Image classification data set "augmented_synth_line" (psykodan/aiPrint-Data-Creation on GitHub). Class labels (3): good, over-printed, under-printed.

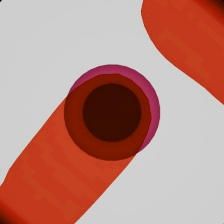
Label: over-printed

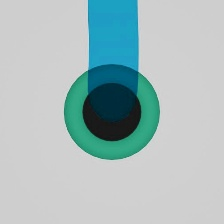
Label: under-printed

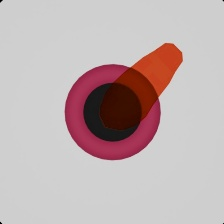
Label: good

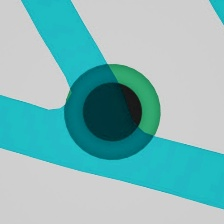
Label: under-printed

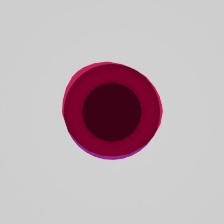
Label: over-printed

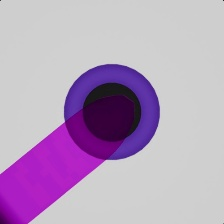
Label: good
